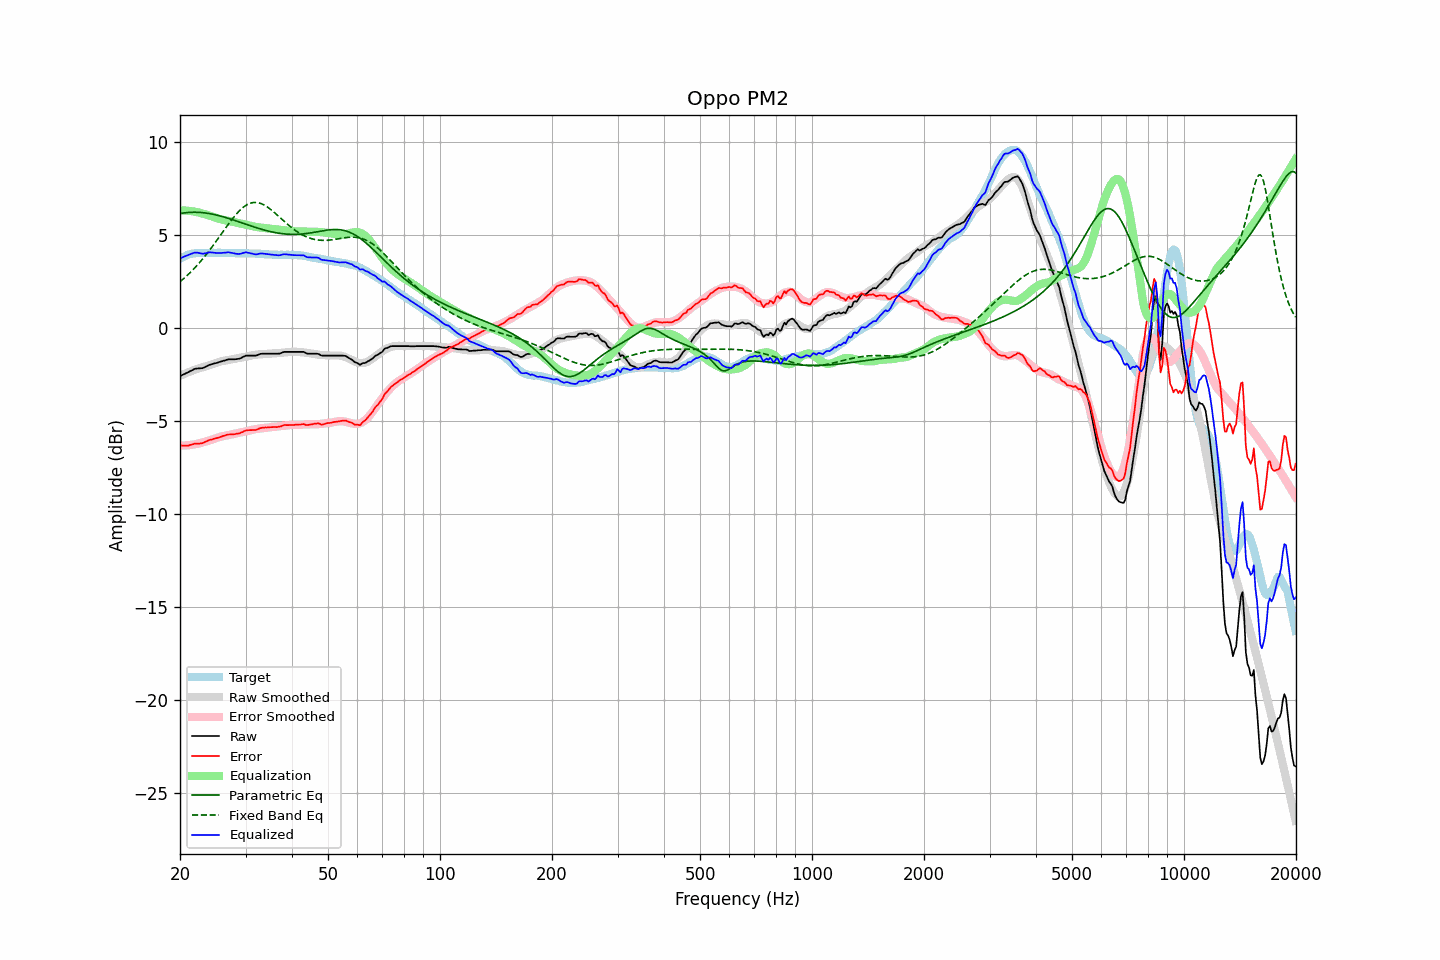

Data behind this chart, as committed beside it:
frequency, raw, error, smoothed, error_smoothed, equalization, parametric_eq, fixed_band_eq, equalized_raw, equalized_smoothed, target
20.00, -2.58, -6.31, -2.57, -6.32, 6.32, 6.15, 2.48, 3.74, 3.75, 3.72
20.20, -2.54, -6.32, -2.53, -6.32, 6.32, 6.17, 2.56, 3.78, 3.79, 3.77
20.40, -2.50, -6.33, -2.49, -6.32, 6.32, 6.18, 2.63, 3.82, 3.83, 3.82
20.61, -2.46, -6.32, -2.46, -6.31, 6.31, 6.19, 2.71, 3.85, 3.86, 3.85
20.81, -2.42, -6.33, -2.42, -6.31, 6.31, 6.20, 2.79, 3.89, 3.89, 3.90
21.02, -2.38, -6.33, -2.38, -6.30, 6.30, 6.21, 2.87, 3.92, 3.92, 3.94
21.23, -2.33, -6.30, -2.35, -6.29, 6.29, 6.21, 2.95, 3.96, 3.94, 3.96
21.44, -2.29, -6.27, -2.32, -6.28, 6.28, 6.22, 3.03, 3.99, 3.96, 3.98
21.66, -2.25, -6.25, -2.28, -6.27, 6.27, 6.22, 3.12, 4.01, 3.98, 4.00
21.87, -2.20, -6.21, -2.25, -6.25, 6.25, 6.22, 3.21, 4.05, 4.00, 4.01
22.09, -2.18, -6.21, -2.22, -6.24, 6.24, 6.22, 3.31, 4.05, 4.02, 4.03
22.31, -2.17, -6.21, -2.19, -6.22, 6.22, 6.22, 3.40, 4.05, 4.03, 4.04
22.54, -2.17, -6.21, -2.16, -6.20, 6.20, 6.21, 3.50, 4.03, 4.04, 4.04
22.76, -2.16, -6.20, -2.14, -6.18, 6.18, 6.21, 3.60, 4.01, 4.04, 4.04
22.99, -2.16, -6.19, -2.11, -6.15, 6.15, 6.20, 3.70, 3.99, 4.04, 4.03
23.22, -2.12, -6.15, -2.09, -6.13, 6.13, 6.19, 3.81, 4.00, 4.04, 4.03
23.45, -2.08, -6.11, -2.06, -6.10, 6.10, 6.18, 3.91, 4.02, 4.04, 4.03
23.69, -2.04, -6.08, -2.04, -6.08, 6.08, 6.17, 4.02, 4.04, 4.04, 4.03
23.92, -1.99, -6.03, -2.01, -6.05, 6.05, 6.15, 4.13, 4.06, 4.04, 4.03
24.16, -1.96, -6.01, -1.99, -6.03, 6.03, 6.14, 4.25, 4.06, 4.04, 4.04
24.40, -1.94, -6.00, -1.96, -6.00, 6.00, 6.12, 4.36, 4.06, 4.04, 4.05
24.65, -1.91, -5.96, -1.93, -5.97, 5.97, 6.10, 4.48, 4.05, 4.04, 4.04
24.89, -1.89, -5.93, -1.89, -5.93, 5.93, 6.08, 4.60, 4.04, 4.04, 4.04
25.14, -1.87, -5.91, -1.86, -5.90, 5.90, 6.06, 4.72, 4.03, 4.04, 4.04
25.39, -1.84, -5.89, -1.83, -5.87, 5.87, 6.04, 4.84, 4.03, 4.04, 4.05
25.65, -1.81, -5.86, -1.81, -5.85, 5.85, 6.02, 4.96, 4.04, 4.04, 4.05
25.91, -1.79, -5.83, -1.78, -5.83, 5.83, 6.00, 5.09, 4.03, 4.04, 4.04
26.16, -1.76, -5.80, -1.77, -5.81, 5.81, 5.97, 5.21, 4.04, 4.04, 4.04
26.43, -1.74, -5.78, -1.75, -5.79, 5.79, 5.95, 5.33, 4.05, 4.04, 4.03
26.69, -1.71, -5.75, -1.74, -5.77, 5.77, 5.92, 5.45, 4.06, 4.04, 4.03
26.96, -1.68, -5.72, -1.72, -5.76, 5.76, 5.90, 5.57, 4.07, 4.03, 4.04
27.23, -1.68, -5.72, -1.71, -5.74, 5.74, 5.87, 5.69, 4.06, 4.03, 4.04
27.50, -1.68, -5.72, -1.69, -5.72, 5.72, 5.84, 5.80, 4.04, 4.03, 4.04
27.77, -1.68, -5.71, -1.67, -5.70, 5.70, 5.81, 5.91, 4.02, 4.03, 4.03
28.05, -1.68, -5.71, -1.66, -5.68, 5.68, 5.78, 6.02, 4.00, 4.03, 4.03
28.33, -1.67, -5.69, -1.64, -5.66, 5.66, 5.75, 6.12, 3.99, 4.02, 4.01
28.62, -1.66, -5.68, -1.62, -5.64, 5.64, 5.72, 6.21, 3.98, 4.02, 4.01
28.90, -1.64, -5.66, -1.60, -5.62, 5.62, 5.70, 6.30, 3.98, 4.02, 4.02
29.19, -1.61, -5.62, -1.59, -5.61, 5.61, 5.67, 6.39, 3.99, 4.02, 4.01
29.48, -1.56, -5.59, -1.57, -5.59, 5.59, 5.64, 6.46, 4.03, 4.02, 4.03
29.78, -1.52, -5.54, -1.56, -5.57, 5.57, 5.61, 6.53, 4.05, 4.01, 4.01
30.08, -1.48, -5.51, -1.54, -5.55, 5.55, 5.58, 6.59, 4.07, 4.01, 4.02
30.38, -1.48, -5.49, -1.52, -5.53, 5.53, 5.55, 6.64, 4.05, 4.01, 4.01
30.68, -1.48, -5.49, -1.50, -5.51, 5.51, 5.52, 6.68, 4.03, 4.01, 4.01
30.99, -1.48, -5.49, -1.48, -5.49, 5.49, 5.49, 6.71, 4.01, 4.01, 4.01
31.30, -1.48, -5.49, -1.47, -5.47, 5.47, 5.46, 6.73, 3.99, 4.00, 4.00
31.61, -1.48, -5.48, -1.45, -5.45, 5.45, 5.43, 6.75, 3.97, 4.00, 4.00
31.93, -1.48, -5.48, -1.44, -5.44, 5.44, 5.40, 6.75, 3.95, 4.00, 4.00
32.24, -1.46, -5.45, -1.43, -5.42, 5.42, 5.38, 6.74, 3.96, 3.99, 3.99
32.57, -1.42, -5.42, -1.42, -5.41, 5.41, 5.35, 6.72, 3.99, 3.99, 3.99
32.89, -1.39, -5.38, -1.42, -5.40, 5.40, 5.32, 6.70, 4.01, 3.98, 3.99
33.22, -1.38, -5.36, -1.41, -5.39, 5.39, 5.30, 6.67, 4.01, 3.98, 3.98
33.55, -1.38, -5.36, -1.41, -5.38, 5.38, 5.27, 6.62, 3.99, 3.97, 3.97
33.89, -1.38, -5.34, -1.40, -5.37, 5.37, 5.25, 6.58, 3.98, 3.97, 3.96
34.23, -1.38, -5.35, -1.40, -5.36, 5.36, 5.23, 6.52, 3.97, 3.96, 3.97
34.57, -1.38, -5.34, -1.39, -5.35, 5.35, 5.21, 6.46, 3.96, 3.96, 3.95
34.92, -1.38, -5.33, -1.38, -5.34, 5.34, 5.19, 6.40, 3.95, 3.95, 3.95
35.27, -1.38, -5.33, -1.38, -5.32, 5.32, 5.17, 6.33, 3.94, 3.95, 3.95
35.62, -1.38, -5.33, -1.37, -5.32, 5.32, 5.15, 6.26, 3.93, 3.94, 3.94
35.97, -1.38, -5.32, -1.37, -5.31, 5.31, 5.13, 6.18, 3.92, 3.94, 3.94
... 635 more rows
